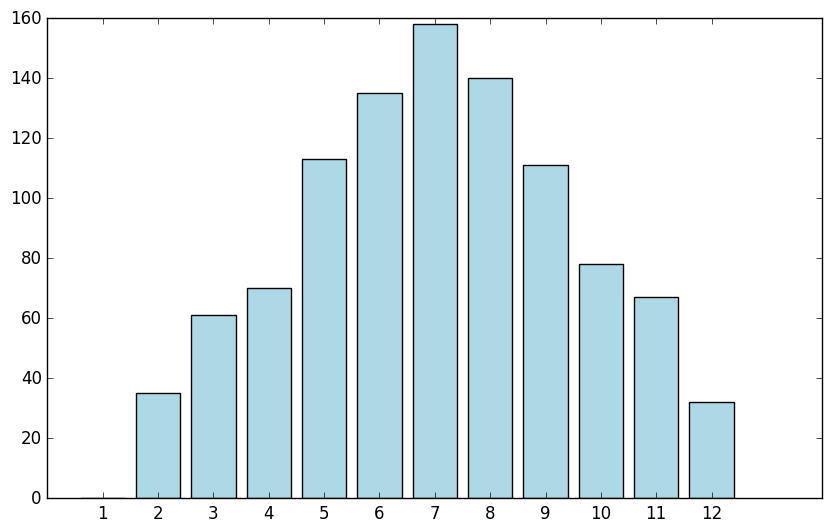

Recreate this plot in Python.
from random import randint

class Die:

    def __init__(self, num_sides=6):
        self.num_sides = num_sides
    
    def roll(self):
        return randint(1, self.num_sides)
    
import matplotlib.pyplot as pl

die = Die()
die_2 = Die()


results = [die.roll() + die_2.roll() for _ in range(1000)]

max_result = die.num_sides + die_2.num_sides 
frequencies = [results.count(value) for value in range(1, max_result + 1)]

pl.style.use('classic')
fig, ax = pl.subplots(figsize=(10, 6))
ax.bar(range(1, max_result +1), frequencies, color='lightblue', edgecolor = 'black')

ax.set_xticks(range(1, max_result + 1))

pl.show()